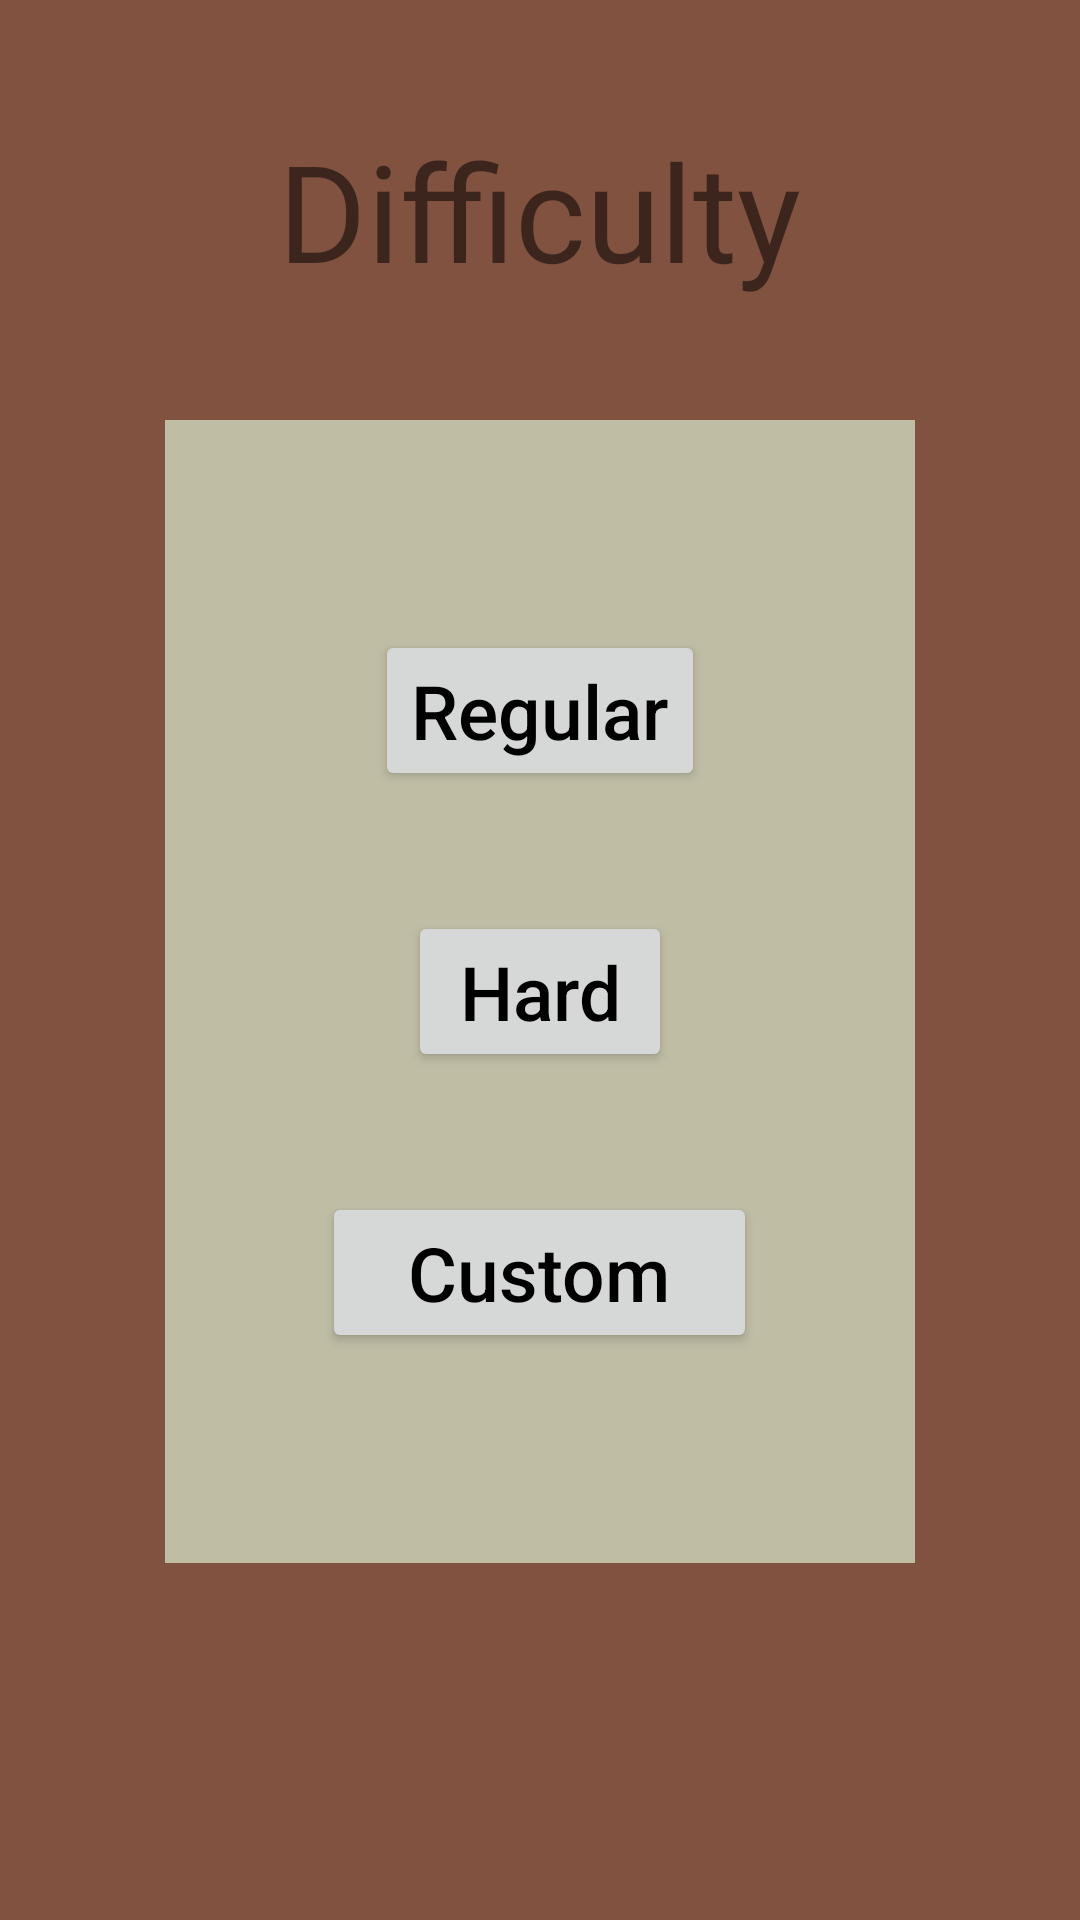

Write the Android layout XML for this screen, with the resource values it uses.
<!-- AndroidManifest.xml: application theme Theme.GuessTheEra -->
<!-- res/layout/fragment_game_options.xml -->
<?xml version="1.0" encoding="utf-8"?>
<RelativeLayout xmlns:android="http://schemas.android.com/apk/res/android"
    xmlns:app="http://schemas.android.com/apk/res-auto"
    xmlns:tools="http://schemas.android.com/tools"
    android:layout_width="match_parent"
    android:layout_height="match_parent"
    android:background="@color/coffee"
    android:gravity="center_horizontal"
    tools:context=".mainview.GameOptionsFragment">

    <TextView
        android:id="@+id/options_title"
        android:layout_width="wrap_content"
        android:layout_height="wrap_content"
        android:layout_marginTop="40dp"
        android:textSize="45sp"
        android:layout_centerHorizontal="true"
        android:text="@string/difficulty" />

    <LinearLayout
        android:layout_width="250dp"
        android:layout_height="wrap_content"
        android:layout_below="@id/options_title"
        android:layout_marginTop="40dp"
        android:background="@color/sage"
        android:layout_centerHorizontal="true"
        android:gravity="center_horizontal"
        android:paddingVertical="50dp"
        android:orientation="vertical">

        <Button
            android:id="@+id/option_regular_mode"
            android:layout_width="wrap_content"
            android:layout_height="wrap_content"
            android:layout_marginVertical="20dp"
            android:textAllCaps="false"
            android:textColor="@color/black"
            android:textSize="25dp"
            android:text="@string/regular_mode" />

        <Button
            android:id="@+id/option_hard_mode"
            android:layout_width="wrap_content"
            android:layout_height="wrap_content"
            android:layout_marginVertical="20dp"
            android:textAllCaps="false"
            android:textColor="@color/black"
            android:textSize="25dp"
            android:text="@string/hard_mode" />

        <Button
            android:id="@+id/option_custom_mode"
            android:layout_width="145dp"
            android:layout_height="wrap_content"
            android:layout_marginVertical="20dp"
            android:text="Custom"
            android:textAllCaps="false"
            android:textColor="@color/black"
            android:textSize="25dp" />

    </LinearLayout>



</RelativeLayout>
<!-- resources referenced by this layout -->
<resources>
  <color name="black">#FF000000</color>
  <color name="coffee">#81523F</color>
  <color name="sage">#C0BDA5</color>
  <string name="difficulty">Difficulty</string>
  <string name="hard_mode">Hard</string>
  <string name="regular_mode">Regular</string>
  <style name="Theme.GuessTheEra" parent="Theme.MaterialComponents.DayNight.DarkActionBar">
          
          <item name="colorPrimary">@color/yinmin_blue</item>
          <item name="colorPrimaryVariant">@color/coffee</item>
          <item name="colorOnPrimary">@color/yinmin_blue</item>
          
          <item name="colorSecondary">@color/atomic_tangerine</item>
          <item name="colorSecondaryVariant">@color/atomic_tangerine</item>
          <item name="colorOnSecondary">@color/black</item>
          
          <item name="android:statusBarColor">?attr/colorPrimaryVariant</item>
          
  
          <item name="android:popupMenuStyle">@style/Theme.GuessTheEra.PopupMenuTheme</item>
      </style>
  <color name="yinmin_blue">#08549B</color>
  <color name="atomic_tangerine">#F39C6B</color>
  <style name="Theme.GuessTheEra.PopupMenuTheme" parent="Widget.Material3.PopupMenu">
          <item name="android:popupBackground">@color/mauve</item>
      </style>
  <color name="mauve">#EDC9FF</color>
</resources>
